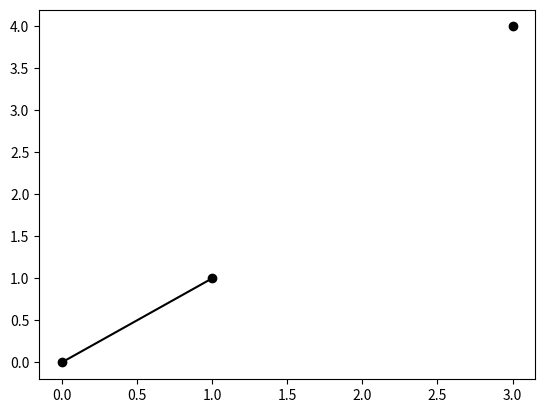

The matplotlib source for this figure:
# -*- coding: utf-8 -*-

import matplotlib.pyplot as plt

class Coordinates():
    """A class that implements coordinates in 2D space

    Attributes
    ----------
    x : float
        the value of the x axis
    y : float
        the value of the y axis


    Methods
    -------
    plot(color='black')
        Plots the coordinates as a point.
    """
    
    def __init__(self, x=0, y=0):
        self.x = x
        self.y = y
        
    def __str__(self):
        return str([self.x, self.y])
    
    def plot(self, color='black'):
        """Plots the coordinates as a point.
        
        Parameters
        ----------
        color : str
            The point's color
        
        Returns
        -------
        """

        plt.plot(self.x, self.y, color=color, marker='o')

        
class CoordinatesPair():
    """A class that implements a pairs of coordinates in 2D space

    Attributes
    ----------
    x1 : float
        the x value of the first coordinates
    y1 : float
        the y value of the first coordinates
    x2 : float
        the x value of the second coordinates
    y2 : float
        the y value of the second coordinates

    Methods
    -------
    plot(color='black')
        Plots the pair of coordinates as a segment
        
    has_crossed(old_x, old_y, new_x, new_y)
        Returns whether an old point has changed sides of the wall 
        after moving to the new point
    """
    
    def __init__(self, x1=0.0, y1=0.0, x2=0.0, y2=0.0):
        self.x1 = x1
        self.y1 = y1
        self.x2 = x2
        self.y2 = y2
        
    def __str__(self):
        return str([self.x1, self.y1, self.x2, self.y2])
    
    def plot(self, linestyle='-', color='black', marker='o'):
        """
        Plots the pair of coordinates as a segment
        
        Parameters
        ----------
        linestyle : str
            the style of the segment
        color : str
            the color of the segment
        marker : str
            the marker of the segment's extremities
            
        Returns
        -------
        """
        
        plt.plot([self.x1, self.x2], [self.y1, self.y2], 
                 linestyle=linestyle , color=color, marker=marker)
        
    def has_crossed(self, old_x, old_y, new_x, new_y):
        """Returns whether an old point has changed sides of the wall 
        after moving to the new point
        
        Parameters
        ----------
        old_x : float
            x value of the old point
        old_y : float
            y value of the old point
        new_x : float
            x value of the new point
        new_y : float
            y value of the new point 
            
        Returns
        -------
        has_crossed_wall : bool
            Returns True if the wall has been crossed, else False
        """
        
        has_crossed_wall = False
        if self.x1 == self.x2:
            has_crossed_wall = (old_x - self.x1) * (new_x - self.x1) <= 0 # take 0 into account
        else:
            def f(x):
                '''y = ax + b'''                
                a = (self.y2 - self.y1) / (self.x2 - self.x1)
                return a * (x - self.x1) + self.y1
            
            has_crossed_wall = (old_y - f(old_x)) * (new_y - f(new_x)) <= 0 # take 0 into account
        return has_crossed_wall
        
if __name__ == '__main__':
    c = Coordinates(3.0, 4.0)
    cp = CoordinatesPair(0.0, 0.0, 1.0, 1.0)
    
    assert str(c) == '[3.0, 4.0]'
    assert str(cp) == '[0.0, 0.0, 1.0, 1.0]'

    print(c)
    print(cp)
    
    c.plot()
    cp.plot()